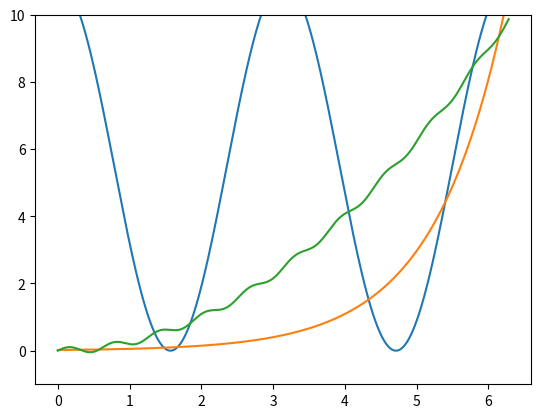

The script that saved this image: (Note: this script raises an exception after producing the figure.)
%matplotlib inline
import numpy as np
import matplotlib.pyplot as plt

# create an array from [0,2pi] in 1000 increments
x = np.arange(0, 2*np.pi, 0.001)

# create fxn y
y = 5.5*np.cos(2*x)+5.5 

# create fxn w
w = 0.02*np.exp(x)

# create fxn z
z = (0.25*x**2)+(0.1*np.sin(10*x))

# plot all fxns with legends
plt.plot(x,y, label='y')                         
plt.plot(x,w, label='w')                                              
plt.plot(x,z, label='z') 
plt.ylim([-1,10])
plt.wlim([-1,10])
plt.zlim([-1,10])
plt.legend()

# create titles for axes
plt.xlabel('ASTR 119')                 
plt.ylabel('Measures of Awesomeness')

# show plot
plt.show()                               
                           





